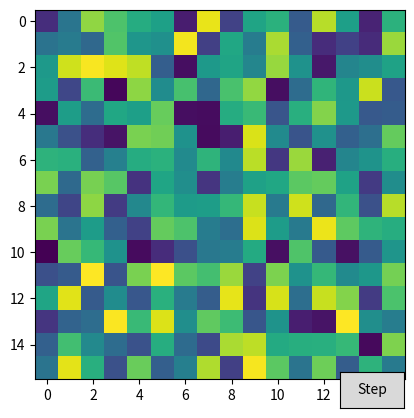

Write the Python code that produced this figure.
import numpy as np
import matplotlib.pyplot as plt
from matplotlib.widgets import Button
from time import time

P = np.random.random((16, 16, 16))


fig, ax = plt.subplots()

ax.imshow(P[7])


def step(event):
    t0 = time()
    P = np.random.random((16, 16, 16))
    ax.imshow(P[7])
    # plt.draw()
    print(f'step {time() - t0}')


step_ax = plt.axes([0.7, 0.05, 0.1, 0.075]) # rect = [left, bottom, width, height]
bnext = Button(step_ax, 'Step')
bnext.on_clicked(step)

plt.show()
